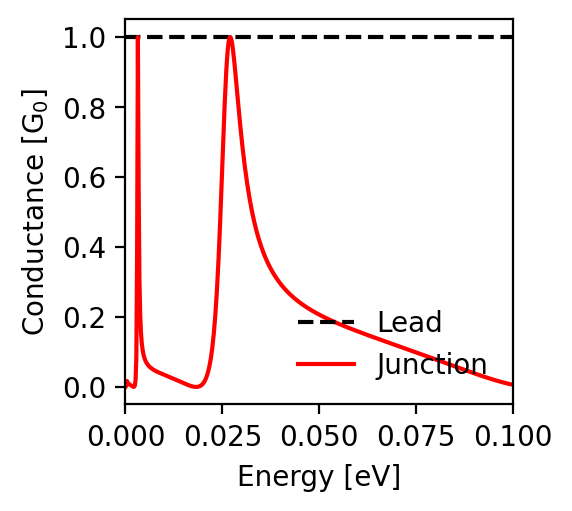

The file beside this chart, header and first rows:
energy; conductance_lead; conductance_junction
-0.1; 1.0; 0.006
-0.0998; 1.0; 0.007
-0.0996; 1.0; 0.007
-0.0994; 1.0; 0.008
-0.0992; 1.0; 0.008
-0.099; 1.0; 0.009
-0.0988; 1.0; 0.009
-0.0986; 1.0; 0.01
-0.0984; 1.0; 0.01
-0.0982; 1.0; 0.011
-0.098; 1.0; 0.011
-0.0978; 1.0; 0.012
-0.0976; 1.0; 0.012
-0.0974; 1.0; 0.013
-0.0972; 1.0; 0.014
-0.097; 1.0; 0.014
-0.0968; 1.0; 0.015
-0.0966; 1.0; 0.015
-0.0964; 1.0; 0.016
-0.0962; 1.0; 0.017
-0.096; 1.0; 0.017
-0.0958; 1.0; 0.018
-0.0956; 1.0; 0.019
-0.0954; 1.0; 0.019
-0.0952; 1.0; 0.02
-0.095; 1.0; 0.021
-0.0948; 1.0; 0.021
-0.0946; 1.0; 0.022
-0.0944; 1.0; 0.023
-0.0942; 1.0; 0.023
-0.094; 1.0; 0.024
-0.0938; 1.0; 0.025
-0.0936; 1.0; 0.025
-0.0934; 1.0; 0.026
-0.0932; 1.0; 0.027
-0.093; 1.0; 0.028
-0.0928; 1.0; 0.028
-0.0926; 1.0; 0.029
-0.0924; 1.0; 0.03
-0.0922; 1.0; 0.031
-0.092; 1.0; 0.031
-0.0918; 1.0; 0.032
-0.0916; 1.0; 0.033
-0.0914; 1.0; 0.034
-0.0912; 1.0; 0.034
-0.091; 1.0; 0.035
-0.0908; 1.0; 0.036
-0.0906; 1.0; 0.037
-0.0904; 1.0; 0.037
-0.0902; 1.0; 0.038
-0.09; 1.0; 0.039
-0.0898; 1.0; 0.04
-0.0896; 1.0; 0.04
-0.0894; 1.0; 0.041
-0.0892; 1.0; 0.042
-0.089; 1.0; 0.043
-0.0888; 1.0; 0.044
-0.0886; 1.0; 0.044
-0.0884; 1.0; 0.045
-0.0882; 1.0; 0.046
... 941 more rows
